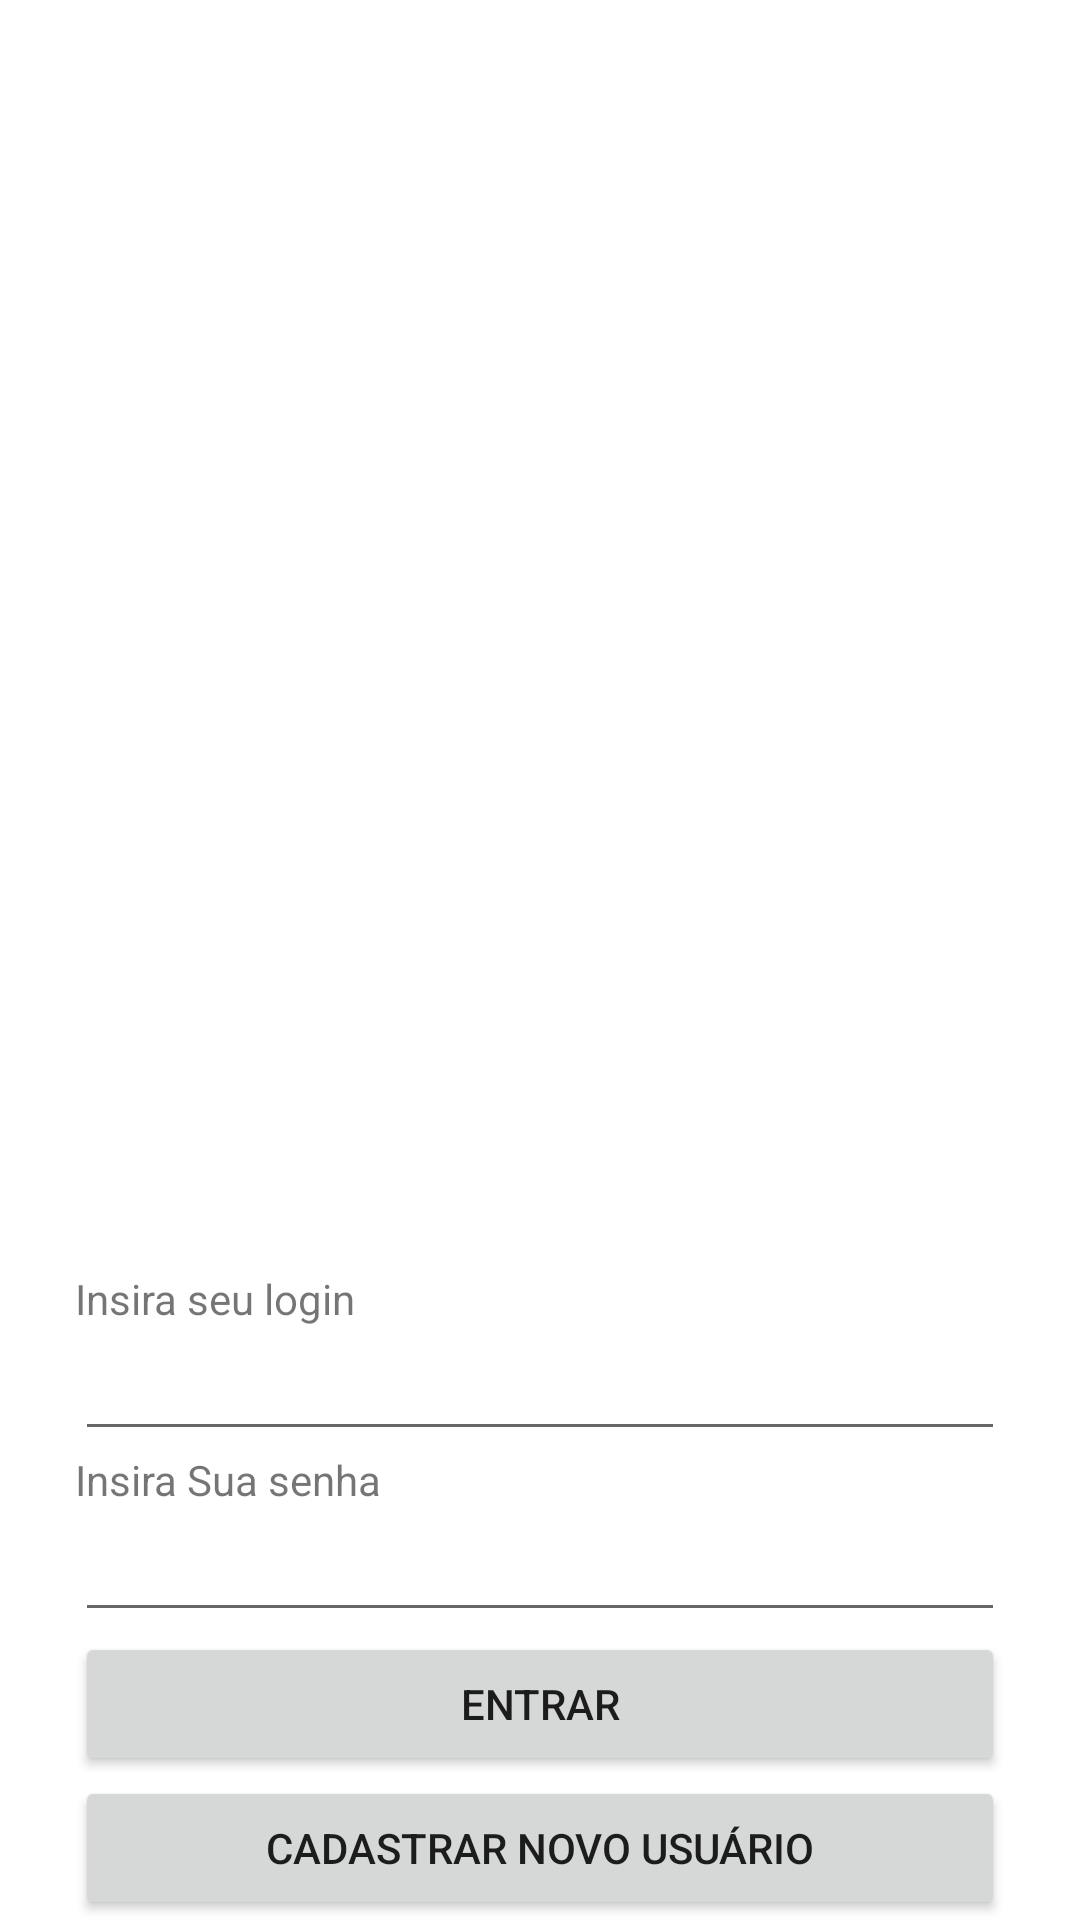

This screen was rendered from an Android layout file. Write that file and the resources it references.
<!-- AndroidManifest.xml: application theme Theme.APPListaDeCompras -->
<!-- res/layout/activity_login.xml -->
<?xml version="1.0" encoding="utf-8"?>
<androidx.constraintlayout.widget.ConstraintLayout xmlns:android="http://schemas.android.com/apk/res/android"
    xmlns:app="http://schemas.android.com/apk/res-auto"
    xmlns:tools="http://schemas.android.com/tools"
    android:layout_width="match_parent"
    android:layout_height="match_parent"
    tools:context=".view.LoginActivity">

    <LinearLayout
        android:id="@+id/linearLayout2"
        android:layout_width="match_parent"
        android:layout_height="wrap_content"
        android:layout_marginStart="25dp"
        android:layout_marginEnd="25dp"
        android:orientation="vertical"
        app:layout_constraintBottom_toBottomOf="parent"
        app:layout_constraintEnd_toEndOf="parent"
        app:layout_constraintStart_toStartOf="parent">

        <TextView
            android:id="@+id/textView2Login"
            android:layout_width="match_parent"
            android:layout_height="wrap_content"
            android:text="@string/login" />

        <EditText
            android:id="@+id/editTextTextPersonNameLogin"
            android:layout_width="match_parent"
            android:layout_height="wrap_content"
            android:ems="10"
            android:inputType="textPersonName" />

        <TextView
            android:id="@+id/textView3Senha"
            android:layout_width="match_parent"
            android:layout_height="wrap_content"
            android:text="@string/senha" />

        <EditText
            android:id="@+id/editTextTextPasswordSenha"
            android:layout_width="match_parent"
            android:layout_height="wrap_content"
            android:ems="10"
            android:inputType="textPassword" />

        <Button
            android:id="@+id/buttonEntrar"
            android:layout_width="match_parent"
            android:layout_height="wrap_content"
            android:text="@string/bt_entrar" />

        <Button
            android:id="@+id/button2Cadastrar"
            android:layout_width="match_parent"
            android:layout_height="wrap_content"
            android:text="@string/bt_cadastrar" />
    </LinearLayout>

    <ImageView
        android:id="@+id/imageView2"
        android:layout_width="131dp"
        android:layout_height="141dp"
        android:layout_marginStart="140dp"
        android:layout_marginTop="208dp"
        android:layout_marginEnd="140dp"
        android:layout_marginBottom="158dp"
        app:layout_constraintBottom_toTopOf="@+id/linearLayout2"
        app:layout_constraintEnd_toEndOf="parent"
        app:layout_constraintHorizontal_bias="0.0"
        app:layout_constraintStart_toStartOf="parent"
        app:layout_constraintTop_toTopOf="parent"
        app:srcCompat="@drawable/_179485" />

</androidx.constraintlayout.widget.ConstraintLayout>
<!-- resources referenced by this layout -->
<resources>
  <string name="bt_cadastrar">Cadastrar novo usuário</string>
  <string name="bt_entrar">ENTRAR</string>
  <string name="login">Insira seu login</string>
  <string name="senha">Insira Sua senha</string>
  <style name="Theme.APPListaDeCompras" parent="Theme.MaterialComponents.DayNight.DarkActionBar">
          
          <item name="colorPrimary">@color/purple_500</item>
          <item name="colorPrimaryVariant">@color/purple_700</item>
          <item name="colorOnPrimary">@color/white</item>
          
          <item name="colorSecondary">@color/teal_200</item>
          <item name="colorSecondaryVariant">@color/teal_700</item>
          <item name="colorOnSecondary">@color/black</item>
          
          <item name="android:statusBarColor">?attr/colorPrimaryVariant</item>
          
      </style>
  <!-- not gathered from this repository: default colours our renderer supplied (Android Studio template values) -->
  <color name="purple_500">#FF6200EE</color>
  <color name="purple_700">#FF3700B3</color>
  <color name="teal_200">#FF03DAC5</color>
  <color name="teal_700">#FF018786</color>
  <color name="black">#FF000000</color>
  <color name="white">#FFFFFFFF</color>
</resources>
